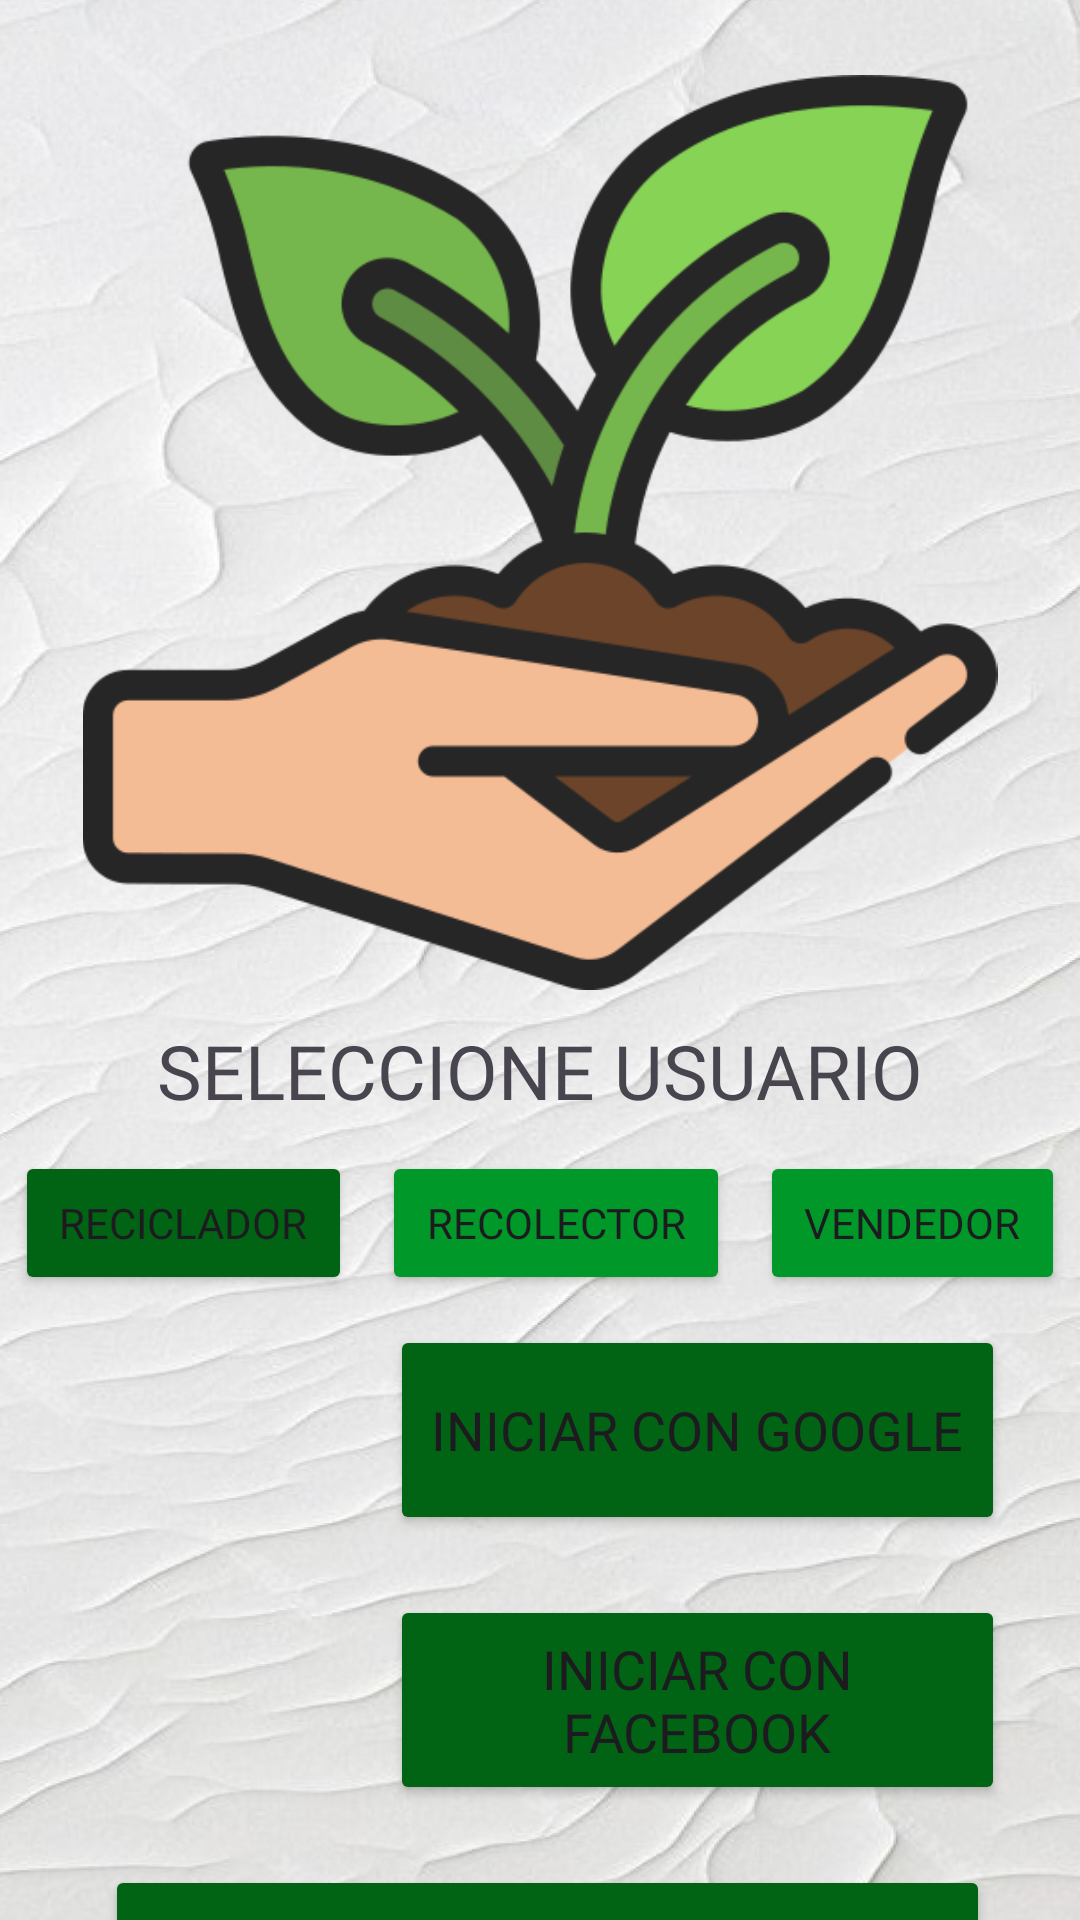

Layout XML and referenced resources for this Android screen:
<!-- AndroidManifest.xml: application theme Theme.Feria -->
<!-- res/layout/activity_main.xml -->
<?xml version="1.0" encoding="utf-8"?>
<androidx.constraintlayout.widget.ConstraintLayout xmlns:android="http://schemas.android.com/apk/res/android"
    xmlns:app="http://schemas.android.com/apk/res-auto"
    xmlns:tools="http://schemas.android.com/tools"
    android:layout_width="match_parent"
    android:layout_height="match_parent"
    android:background="@drawable/fondo"
    tools:context=".MainActivity">


    <LinearLayout
        android:layout_width="match_parent"
        android:layout_height="match_parent"
        android:orientation="vertical">

        <ImageView
            android:id="@+id/imageView10"
            android:layout_width="match_parent"
            android:layout_marginTop="25dp"
            android:layout_height="305dp"
            app:srcCompat="@drawable/img" />

        <TextView
            android:id="@+id/textView26"
            android:layout_width="match_parent"
            android:layout_height="wrap_content"
            android:layout_marginTop="10dp"
            android:textAlignment="center"
            android:textSize="25dp"
            android:fontFamily="@font/montserrat_bold"
            android:text="SELECCIONE USUARIO" />

        <LinearLayout
            android:layout_width="match_parent"
            android:layout_height="wrap_content"
            android:layout_marginTop="10dp"
            android:orientation="horizontal">

            <Button
                android:id="@+id/btnReciclador"
                android:layout_width="wrap_content"
                android:layout_height="wrap_content"
                android:fontFamily="@font/montserrat_bold"
                android:layout_marginEnd="5dp"
                android:backgroundTint="@color/verdeFuerte"
                android:layout_marginStart="5dp"
                android:layout_weight="1"
                android:text="Reciclador" />

            <Button
                android:id="@+id/btnRecolector"
                android:layout_width="wrap_content"
                android:layout_height="wrap_content"
                android:fontFamily="@font/montserrat_bold"
                android:backgroundTint="@color/verdeMedio"
                android:layout_marginEnd="5dp"
                android:layout_marginStart="5dp"
                android:layout_weight="1"
                android:text="Recolector" />

            <Button
                android:id="@+id/btnVendedor"
                android:layout_width="wrap_content"
                android:layout_height="wrap_content"
                android:fontFamily="@font/montserrat_bold"
                android:backgroundTint="@color/verdeMedio"
                android:layout_marginEnd="5dp"
                android:layout_marginStart="5dp"
                android:layout_weight="1"
                android:text="Vendedor" />

        </LinearLayout>


        <LinearLayout
            android:layout_width="match_parent"
            android:layout_height="wrap_content"
            android:layout_marginTop="10dp"
            android:orientation="horizontal">

            <ImageView
                android:id="@+id/imageView17"
                android:layout_width="80dp"
                android:layout_height="80dp"
                android:layout_marginStart="50dp"
                app:srcCompat="@drawable/google" />

            <Button
                android:id="@+id/button24"
                android:layout_width="match_parent"
                android:textSize="18dp"
                android:fontFamily="@font/montserrat_bold"
                android:layout_height="70dp"
                android:layout_marginEnd="25dp"
                android:backgroundTint="@color/verdeFuerte"
                android:drawableStart="@drawable/google"
                android:text="Iniciar con Google" />
        </LinearLayout>
        <LinearLayout
            android:layout_width="match_parent"
            android:layout_height="wrap_content"
            android:layout_marginTop="10dp"
            android:orientation="horizontal">

            <ImageView
                android:id="@+id/Facebook"
                android:layout_width="80dp"
                android:layout_height="80dp"
                android:layout_marginStart="50dp"
                app:srcCompat="@drawable/facebook" />

            <Button
                android:id="@+id/btnFacebook"
                android:layout_width="match_parent"
                android:textSize="18dp"
                android:fontFamily="@font/montserrat_bold"
                android:backgroundTint="@color/verdeFuerte"
                android:layout_height="70dp"
                android:layout_marginEnd="25dp"
                android:drawableStart="@drawable/google"
                android:text="Iniciar con Facebook" />
        </LinearLayout>

        <LinearLayout
            android:layout_width="match_parent"
            android:layout_height="wrap_content"
            android:layout_marginTop="10dp"
            android:orientation="horizontal">



            <Button
                android:id="@+id/btnVisitante"
                android:layout_width="match_parent"
                android:textSize="18dp"
                android:backgroundTint="@color/verdeFuerte"
                android:layout_height="70dp"
                android:layout_marginEnd="30dp"
                android:layout_marginStart="35dp"
                android:drawableStart="@drawable/google"
                android:text="Iniciar como Visitante" />
        </LinearLayout>








    </LinearLayout>
</androidx.constraintlayout.widget.ConstraintLayout>
<!-- resources referenced by this layout -->
<resources>
  <color name="verdeFuerte">#006414</color>
  <color name="verdeMedio">#009929</color>
  <!-- drawable fondo: png bitmap (drawable, 953119 bytes) -->
  <!-- drawable img: png bitmap (drawable, 34800 bytes) -->
  <style name="Theme.Feria" parent="Base.Theme.Feria" />
  <style name="Base.Theme.Feria" parent="Theme.Material3.DayNight.NoActionBar">
          
          
      </style>
</resources>
